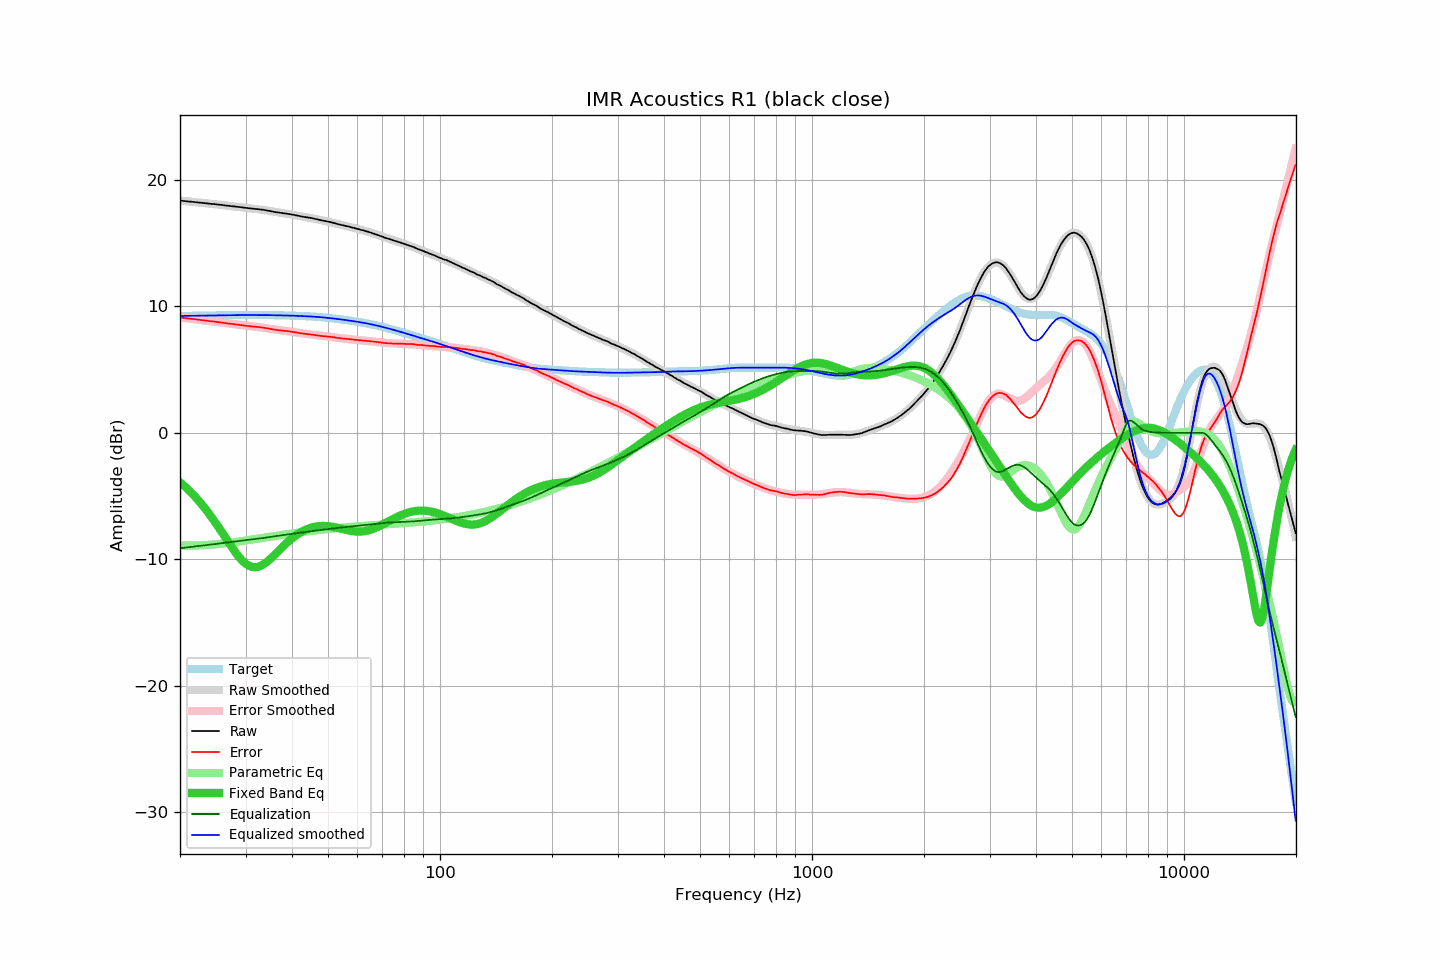

Source data for this figure (header and first rows):
frequency, raw, error, smoothed, error_smoothed, equalization, parametric_eq, equalized_raw, equalized_smoothed, target
20.00, 18.36, 9.12, 18.36, 9.12, -9.12, -3.91, 9.24, 9.24, 9.24
20.20, 18.35, 9.10, 18.35, 9.10, -9.10, -4.01, 9.24, 9.24, 9.24
20.40, 18.34, 9.09, 18.33, 9.09, -9.09, -4.12, 9.25, 9.24, 9.24
20.61, 18.32, 9.07, 18.32, 9.07, -9.07, -4.24, 9.24, 9.25, 9.25
20.81, 18.31, 9.06, 18.31, 9.06, -9.06, -4.36, 9.25, 9.25, 9.25
21.02, 18.30, 9.05, 18.29, 9.04, -9.04, -4.48, 9.25, 9.25, 9.25
21.23, 18.29, 9.03, 18.28, 9.03, -9.03, -4.60, 9.26, 9.25, 9.25
21.44, 18.27, 9.01, 18.27, 9.01, -9.01, -4.73, 9.25, 9.25, 9.25
21.66, 18.26, 9.00, 18.25, 9.00, -9.00, -4.86, 9.26, 9.26, 9.26
21.87, 18.25, 8.99, 18.24, 8.98, -8.98, -4.99, 9.26, 9.26, 9.26
22.09, 18.23, 8.96, 18.23, 8.97, -8.97, -5.13, 9.26, 9.26, 9.26
22.31, 18.22, 8.95, 18.22, 8.95, -8.95, -5.27, 9.26, 9.26, 9.26
22.54, 18.21, 8.94, 18.20, 8.94, -8.94, -5.42, 9.27, 9.26, 9.27
22.76, 18.19, 8.92, 18.19, 8.92, -8.92, -5.57, 9.26, 9.27, 9.27
22.99, 18.18, 8.91, 18.18, 8.91, -8.91, -5.72, 9.27, 9.27, 9.27
23.22, 18.17, 8.90, 18.16, 8.89, -8.89, -5.88, 9.27, 9.27, 9.27
23.45, 18.15, 8.87, 18.15, 8.88, -8.88, -6.04, 9.27, 9.27, 9.27
23.69, 18.14, 8.86, 18.14, 8.86, -8.86, -6.21, 9.27, 9.28, 9.28
23.92, 18.12, 8.84, 18.12, 8.85, -8.85, -6.38, 9.27, 9.28, 9.28
24.16, 18.11, 8.83, 18.11, 8.83, -8.83, -6.55, 9.28, 9.28, 9.28
24.40, 18.10, 8.81, 18.10, 8.81, -8.81, -6.73, 9.28, 9.28, 9.28
24.65, 18.09, 8.80, 18.08, 8.80, -8.80, -6.91, 9.29, 9.28, 9.28
24.89, 18.08, 8.79, 18.07, 8.78, -8.78, -7.09, 9.29, 9.29, 9.29
25.14, 18.06, 8.77, 18.05, 8.77, -8.77, -7.27, 9.29, 9.29, 9.29
25.39, 18.05, 8.75, 18.04, 8.75, -8.75, -7.46, 9.30, 9.29, 9.29
25.65, 18.03, 8.73, 18.03, 8.73, -8.73, -7.65, 9.29, 9.29, 9.29
25.91, 18.02, 8.72, 18.01, 8.72, -8.72, -7.85, 9.30, 9.29, 9.30
26.16, 18.00, 8.70, 18.00, 8.70, -8.70, -8.04, 9.30, 9.30, 9.30
26.43, 17.98, 8.68, 17.98, 8.68, -8.68, -8.23, 9.29, 9.30, 9.30
26.69, 17.97, 8.66, 17.97, 8.67, -8.67, -8.43, 9.30, 9.30, 9.30
26.96, 17.95, 8.64, 17.95, 8.65, -8.65, -8.62, 9.30, 9.30, 9.30
27.23, 17.94, 8.63, 17.94, 8.63, -8.63, -8.81, 9.30, 9.30, 9.31
27.50, 17.92, 8.61, 17.92, 8.62, -8.62, -9.00, 9.30, 9.31, 9.31
27.77, 17.91, 8.60, 17.91, 8.60, -8.60, -9.18, 9.31, 9.31, 9.31
28.05, 17.90, 8.59, 17.89, 8.58, -8.58, -9.36, 9.31, 9.31, 9.31
28.33, 17.88, 8.57, 17.88, 8.57, -8.57, -9.53, 9.31, 9.31, 9.31
28.62, 17.87, 8.55, 17.86, 8.55, -8.55, -9.70, 9.32, 9.31, 9.31
28.90, 17.85, 8.53, 17.85, 8.53, -8.53, -9.85, 9.31, 9.31, 9.31
29.19, 17.84, 8.52, 17.83, 8.52, -8.52, -9.99, 9.32, 9.31, 9.31
29.48, 17.82, 8.50, 17.82, 8.50, -8.50, -10.13, 9.31, 9.31, 9.31
29.78, 17.80, 8.48, 17.80, 8.49, -8.49, -10.25, 9.31, 9.31, 9.32
30.08, 17.79, 8.47, 17.79, 8.47, -8.47, -10.35, 9.31, 9.31, 9.32
30.38, 17.77, 8.45, 17.77, 8.46, -8.46, -10.44, 9.31, 9.31, 9.32
30.68, 17.76, 8.44, 17.76, 8.44, -8.44, -10.51, 9.31, 9.31, 9.32
30.99, 17.74, 8.42, 17.74, 8.43, -8.43, -10.56, 9.31, 9.31, 9.32
31.30, 17.73, 8.41, 17.73, 8.42, -8.42, -10.60, 9.31, 9.31, 9.32
31.61, 17.72, 8.40, 17.72, 8.40, -8.40, -10.62, 9.31, 9.31, 9.32
31.93, 17.70, 8.38, 17.70, 8.39, -8.39, -10.62, 9.31, 9.31, 9.32
32.24, 17.69, 8.37, 17.69, 8.37, -8.37, -10.60, 9.31, 9.31, 9.31
32.57, 17.68, 8.36, 17.67, 8.36, -8.36, -10.57, 9.32, 9.31, 9.31
32.89, 17.66, 8.34, 17.65, 8.34, -8.34, -10.52, 9.32, 9.31, 9.31
33.22, 17.65, 8.33, 17.64, 8.32, -8.32, -10.46, 9.32, 9.31, 9.31
33.55, 17.63, 8.31, 17.62, 8.31, -8.31, -10.38, 9.32, 9.31, 9.31
33.89, 17.61, 8.29, 17.60, 8.29, -8.29, -10.30, 9.32, 9.31, 9.31
34.23, 17.58, 8.27, 17.58, 8.27, -8.27, -10.20, 9.31, 9.31, 9.31
34.57, 17.56, 8.25, 17.55, 8.25, -8.25, -10.10, 9.31, 9.31, 9.31
34.92, 17.54, 8.23, 17.53, 8.23, -8.23, -9.98, 9.31, 9.30, 9.31
35.27, 17.51, 8.20, 17.51, 8.21, -8.21, -9.87, 9.30, 9.30, 9.31
35.62, 17.49, 8.18, 17.49, 8.19, -8.19, -9.74, 9.30, 9.30, 9.30
35.97, 17.46, 8.15, 17.47, 8.17, -8.17, -9.62, 9.29, 9.30, 9.30
... 635 more rows
